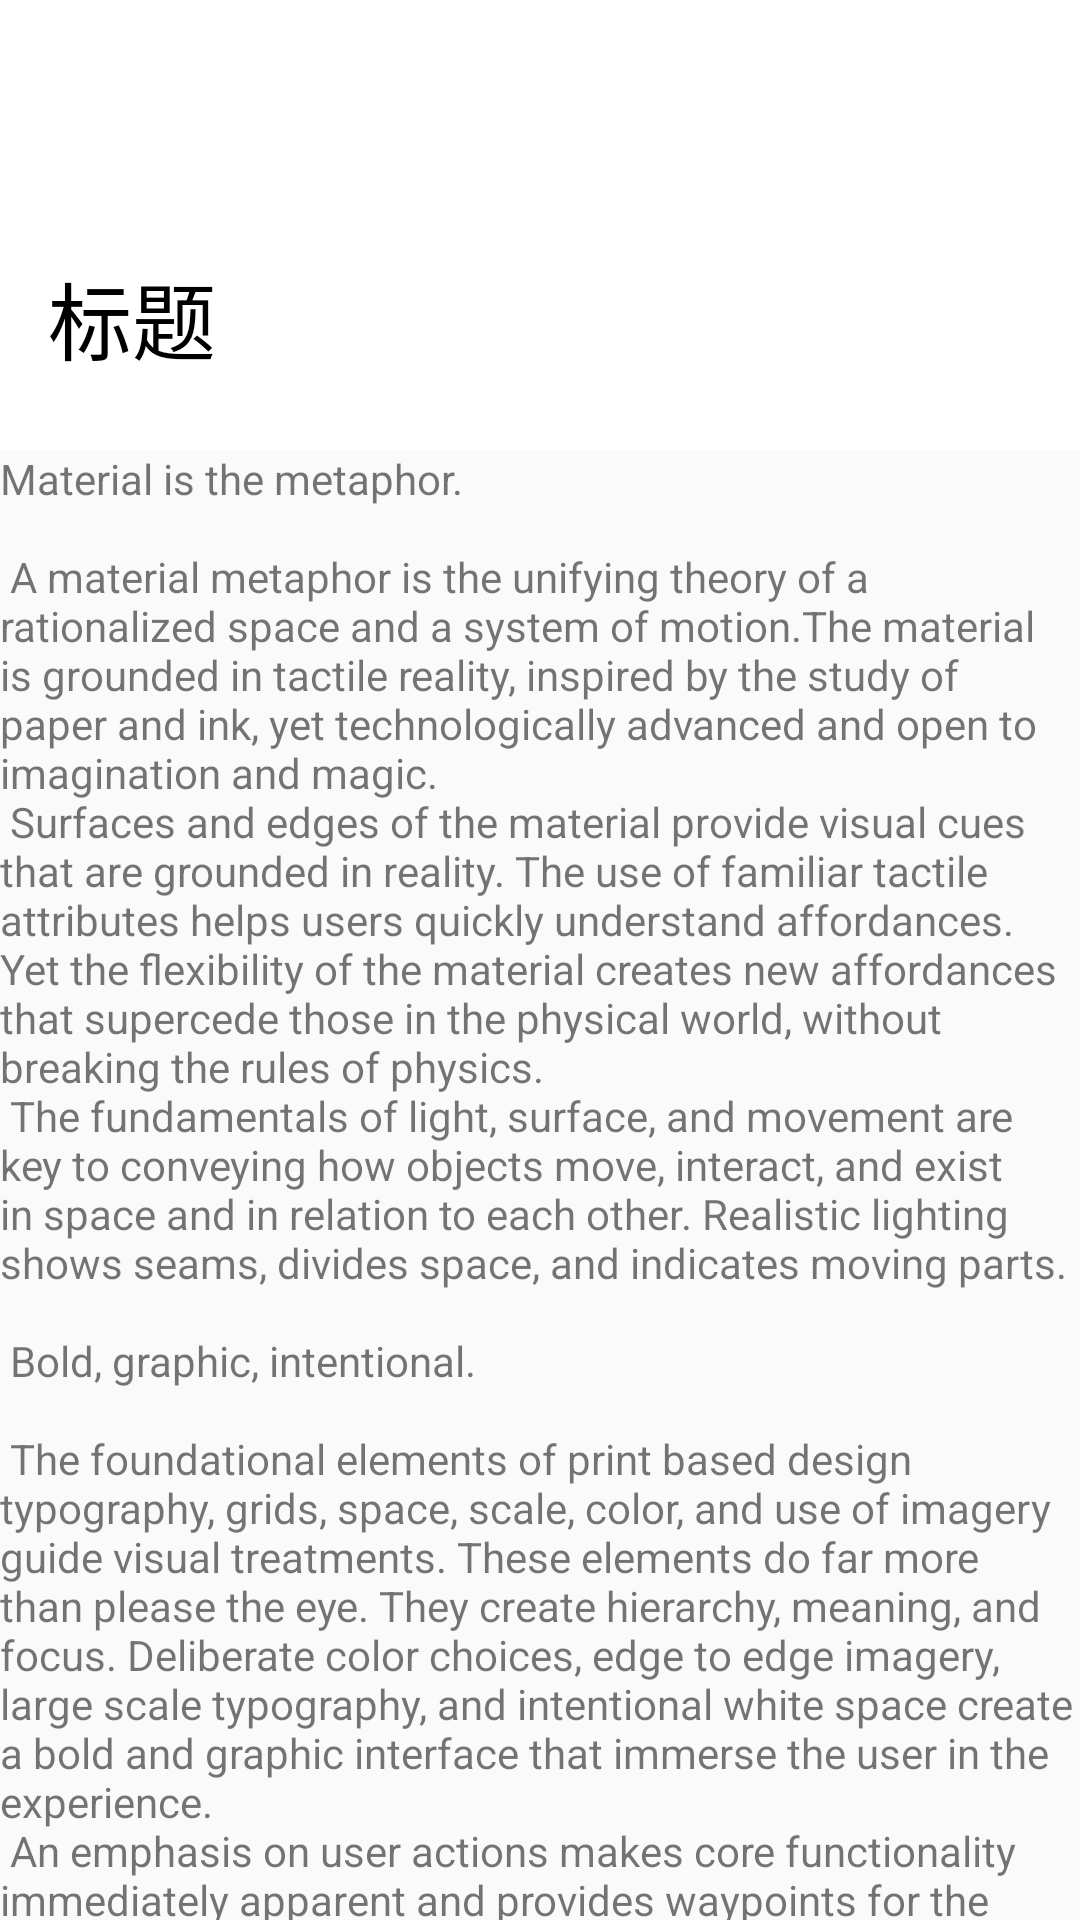

Layout XML and referenced resources for this Android screen:
<!-- AndroidManifest.xml: application theme AppTheme -->
<!-- res/layout/activity_scrolling.xml -->
<?xml version="1.0" encoding="utf-8"?>
<android.support.design.widget.CoordinatorLayout
    xmlns:android="http://schemas.android.com/apk/res/android"
    xmlns:app="http://schemas.android.com/apk/res-auto"
    xmlns:tools="http://schemas.android.com/tools"
    android:layout_width="match_parent"
    android:layout_height="match_parent"
    android:fitsSystemWindows="true"
    tools:context="com.tiansi.utiltest.ui.ScrollingActivity">



    <android.support.design.widget.AppBarLayout
        android:id="@+id/app_bar"
        android:layout_width="match_parent"
        android:layout_height="150dp"
        android:background="@color/white"
        android:theme="@style/AppTheme.AppBarOverlay">

        <android.support.design.widget.CollapsingToolbarLayout
            android:id="@+id/toolbar_layout"
            android:layout_width="match_parent"
            android:layout_height="match_parent"
            app:collapsedTitleTextAppearance="@style/TitleSmall"
            app:expandedTitleTextAppearance="@style/TitleLarge"
            app:collapsedTitleGravity="center_horizontal"
            app:title="标题"
            app:expandedTitleMarginStart="16dp"
            app:contentScrim="@color/white"
            android:fitsSystemWindows="true"
            app:layout_scrollFlags="scroll|exitUntilCollapsed|snap"
            app:toolbarId="@+id/toolbar">


            <android.support.v7.widget.Toolbar
                android:id="@+id/toolbar"
                android:layout_width="match_parent"
                android:layout_height="?attr/actionBarSize"
                app:contentInsetEnd="0dp"
                app:contentInsetStart="0dp"
                app:contentInsetStartWithNavigation="0dp"
                app:titleMargin="0dp"
                app:layout_collapseMode="pin"
                app:popupTheme="@style/AppTheme.PopupOverlay"
                app:title="标题"
                app:titleTextColor="@color/black" >
            </android.support.v7.widget.Toolbar>

            <ImageView
                android:layout_width="wrap_content"
                android:layout_height="?attr/actionBarSize"
                app:layout_collapseMode="pin"
                android:scaleType="center"
                app:srcCompat="@drawable/ic_arrow_back_black_24dp"/>


        </android.support.design.widget.CollapsingToolbarLayout>



    </android.support.design.widget.AppBarLayout>

    <include layout="@layout/content_scrolling"/>

    
        
        
        
        
        
        
        

</android.support.design.widget.CoordinatorLayout>
<!-- res/layout/content_scrolling.xml (included above) -->
<?xml version="1.0" encoding="utf-8"?>
<android.support.v4.widget.NestedScrollView
    xmlns:android="http://schemas.android.com/apk/res/android"
    xmlns:app="http://schemas.android.com/apk/res-auto"
    xmlns:tools="http://schemas.android.com/tools"
    android:layout_width="match_parent"
    android:layout_height="match_parent"
    app:layout_behavior="@string/appbar_scrolling_view_behavior"
    tools:context="com.tiansi.utiltest.ui.ScrollingActivity"
    tools:showIn="@layout/activity_scrolling">

    <TextView
        android:layout_width="wrap_content"
        android:layout_height="wrap_content"
        android:layout_margin="@dimen/text_margin"
        android:text="@string/large_text"/>

</android.support.v4.widget.NestedScrollView>
<!-- resources referenced by this layout -->
<resources>

</resources>
